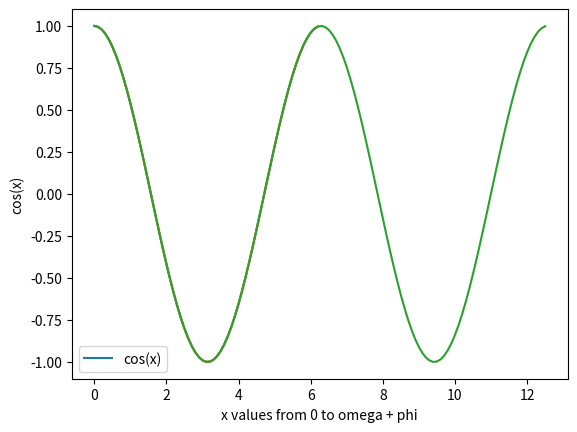

Python code for this plot:
# DSP 33 page
# x(t) = A cos(omega * t + phi) = A cos(2 * pi * f * t + phi)

import numpy as np
import matplotlib.pyplot as plt


def getCos(A, omega, phi):
    '''
    x(t) = A cos(omega * t + phi) = A cos(2 * pi * f * t + phi)
    :param A: 진폭 amplitude
    :param omega: 각 주파수 radian frequency
    :param f: 주파수 frequency
    :param phi: 위상 phase
    :return:
    '''

    x = np.arange(0, omega + phi, 0.1)
    y = np.cos(x)
    plt.plot(x, y)
    plt.xlabel('x values from 0 to omega + phi')
    plt.ylabel('cos(x)')
    plt.legend(['cos(x)'])
    plt.show()


getCos(1, 2 * np.pi, 0)
getCos(1, 4 * np.pi, -2 * np.pi)
getCos(1, 4 * np.pi, 0)

